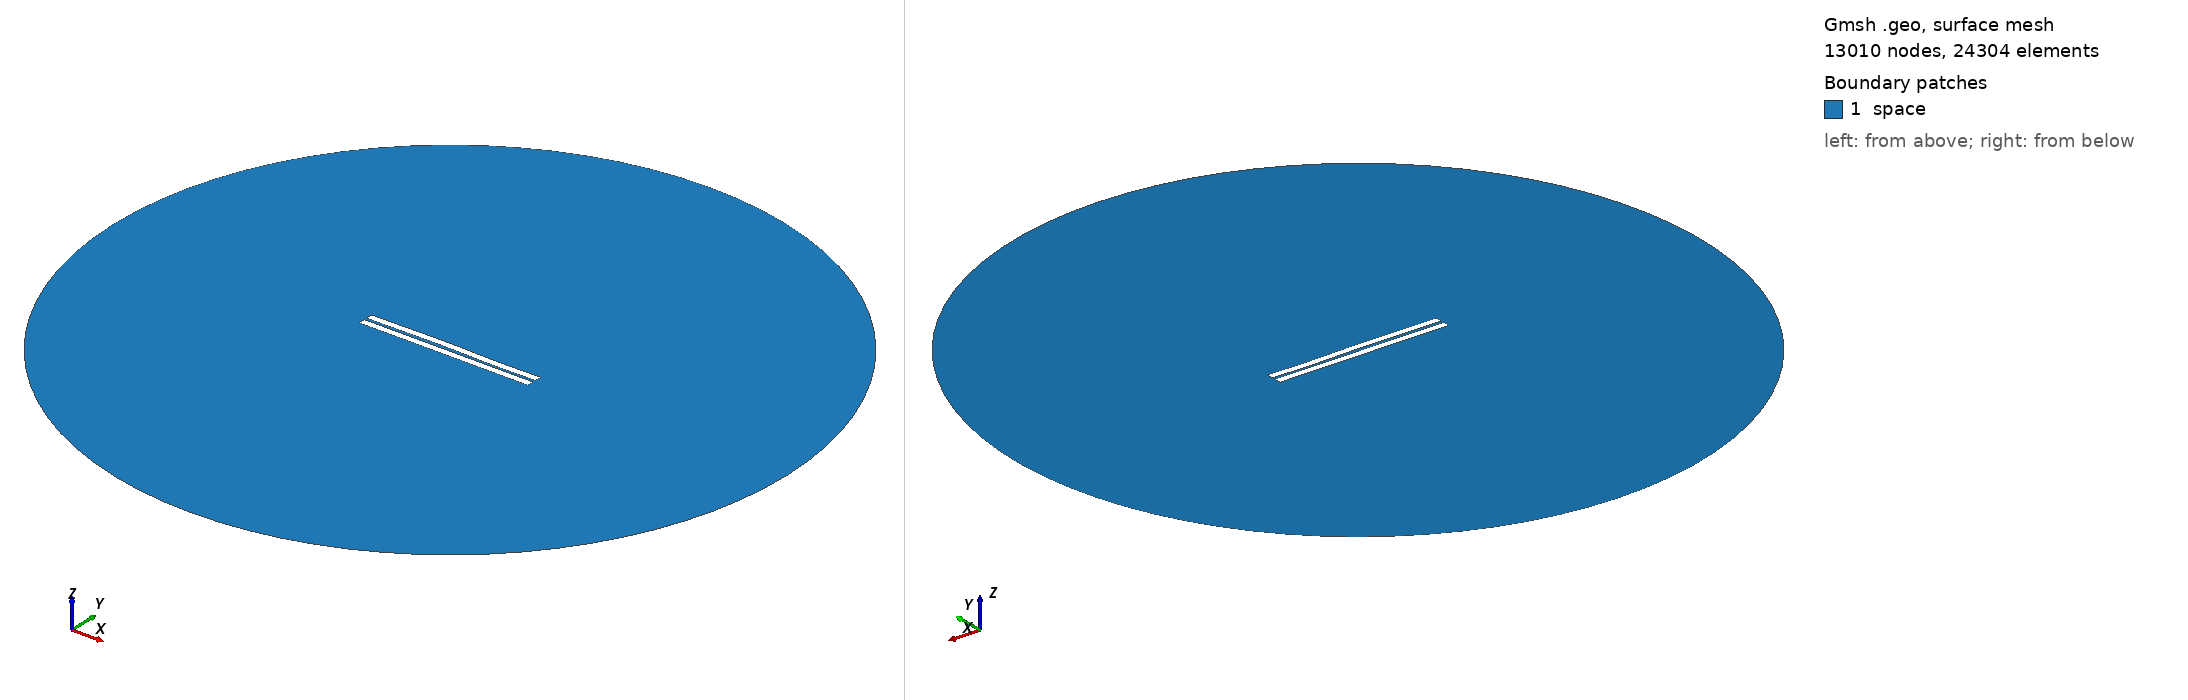

Gmsh geometry script, surface-meshed: 13010 nodes, 24304 surface elements. Boundary patches (legend numbers): 1 space. Left view from above one corner, right view from below the opposite corner. Legend entries are the model's physical surfaces. The drawing asked Gmsh for element sizes between 1% and 20% of the model's largest extent; the script's own settings can give other sizes.

=== 372.geo (drawn) ===
//---------------------------------------
// Geometry kernel
//---------------------------------------

SetFactory("OpenCASCADE");



//---------------------------------------
// Parameters of the geometry
//---------------------------------------

// Overetch of the upper plate
overetch = 0.0;

// Distance between the plates
distance = 1.5;

// Discretization over the x axis (for the deformation)
nx = 50; 

// Length of the plate
L = 100 - overetch; 

// Number of modes
n = 4; 

// 1st mode coefficient
coeff(1) = 0.0;
beta(1) = 0.596864 * 3.1415926535 / L;

// 2nd mode coefficient
coeff(2) = 0.15;
beta(2) = 1.49418 * 3.1415926535 / L;

// 3rd mode coefficient
coeff(3) = 0.15;
beta(3) = 2.50025 * 3.1415926535 / L;

// 4th mode coefficient
coeff(4) = -0.075;
beta(4) = 3.49999 * 3.1415926535 / L;



//---------------------------------------
// Upper plate (deformed rectangle)
//---------------------------------------

// Coordiantes of the upper plate
xmin = -50;
xmax = 50 - overetch;

// Height of the upper plate
yheight = 4 - 2 * overetch;

// Indexes of the points
UpperID[] = {};
LowerID[] = {};
LeftID[] = {};
RightID[] = {};

// Point index
p = 1;

// Horizontal edges
For i In {1:nx}
    x = xmin + (i-1)*(xmax - xmin)/(nx-1);

    y_bottom = distance / 2 + overetch;
    For j In {1:n}
        C = (Cosh(beta(j)*L) + Cos(beta(j)*L)) / (Sinh(beta(j)*L) + Sin(beta(j)*L));
        y_bottom  = y_bottom + coeff(j) * (Cosh(beta(j)*(x+50)) - Cos(beta(j)*(x+50)) - C * (Sinh(beta(j)*(x+50)) - Sin(beta(j)*(x+50))));
    EndFor

    y_top = y_bottom + yheight;

    Point(p) = {x, y_top, 0, 1.0};
    UpperID[i] = p;
    p = p + 1;

    Point(p) = {x, y_bottom, 0, 1.0};
    LowerID[i] = p;
    p = p + 1;
EndFor

// Create point lists
UpperPts[] = {}; LowerPts[] = {};
For i In {1:nx}
  UpperPts[] += {UpperID[i]};
  LowerPts[] += {LowerID[i]};
EndFor

// Build splines
Spline(1) = {UpperPts[]};
Spline(2) = {LowerPts[]};
Line(3) = {LowerPts[nx-1], UpperPts[nx-1]};
Line(4) = {LowerPts[0], UpperPts[0]};

// Build the plane surface
Curve Loop(1) = {2, 3, -1, -4};
Plane Surface(1) = {1};



//---------------------------------------
// Lower plate (rectangle)
//---------------------------------------

// Vertices
Point(1001) = {-50, -1, 0, 1.0};
Point(1002) = { 50, -1, 0, 1.0};
Point(1003) = { 50,  -5, 0, 1.0};
Point(1004) = {-50,  -5, 0, 1.0};

// Edges
Line(5) = {1001, 1002};
Line(6) = {1002, 1003};
Line(7) = {1003, 1004};
Line(8) = {1004, 1001};

// Plane surface
Line Loop(2) = {5, 6, 7, 8};
Plane Surface(2) = {2}; 



//---------------------------------------
// Outer (fictious) boundary
//---------------------------------------

// Points
Point(1005) = {0, 0, 0};       // Center
Point(1006) = {200, 0, 0};     // Start point
Point(1007) = {0, 200, 0};     // 90 degrees
Point(1008) = {-200, 0, 0};    // 180 degrees
Point(1009) = {0, -200, 0};    // 270 degrees

// Circle arcs (each needs start, center, end)
Circle(9) = {1006, 1005, 1007};
Circle(10) = {1007, 1005, 1008};
Circle(11) = {1008, 1005, 1009};
Circle(12) = {1009, 1005, 1006};

// Plane surface for the entire domain
Curve Loop(3) = {9, 10, 11, 12};
Surface(3) = {3};

// Subtract the plates from the whole domain to obtain the actual domain where we want to solve the equations
BooleanDifference{ Surface{3}; Delete; }{ Surface{1}; Surface{2}; Delete; }




//---------------------------------------
// Transfinite Lines/Curves
//---------------------------------------

// Set the number of points on the boundaries
r = 7;

// Plates
Transfinite Curve {1, 2} = 50*r Using Progression 1;
Transfinite Curve {3, 4} = 2*r Using Progression 1;
Transfinite Line {5, 7} = 50*r Using Progression 1;
Transfinite Line {6, 8} = 2*r Using Progression 1;

// Outer boundary
Transfinite Line {9, 10, 11, 12} = 20 Using Progression 1;



//---------------------------------------
// Physical groups
//---------------------------------------                

// Physical curves (boundaries)
Physical Line("force_segment", 10) = {2};
Physical Line("upper_plate", 11) = {1, 3, 4};
Physical Line("lower_plate", 12) = {5, 6, 7, 8};
Physical Line("boundary", 20) = {9, 10, 11, 12};

// Physical Surfaces
Physical Surface("space", 30) = {3};



//---------------------------------------
// 6. Generate the Mesh
//---------------------------------------

// 2D mesh generation
Mesh 2;
